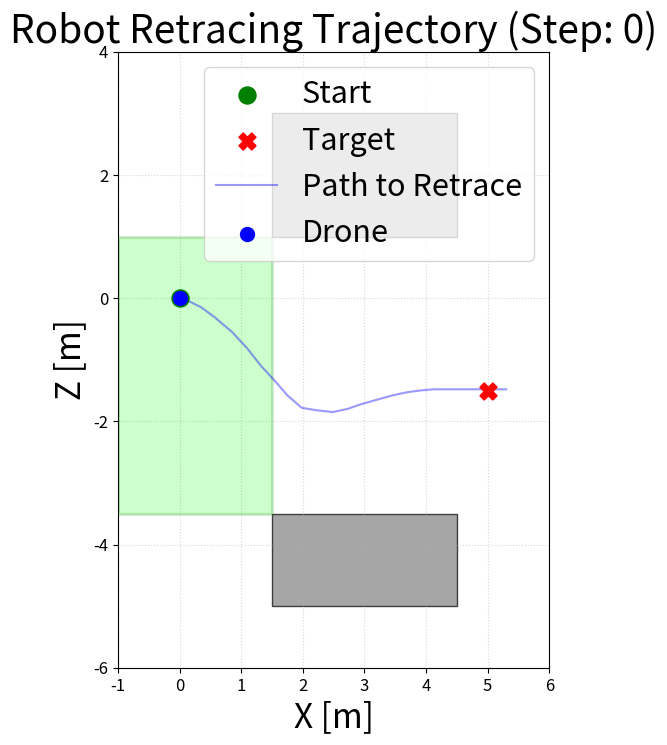

The matplotlib source for this figure:
import numpy as np
import matplotlib.pyplot as plt
import matplotlib.patches as patches
from matplotlib.animation import FuncAnimation, FFMpegWriter

# Impostazioni globali per le dimensioni del font
plt.rcParams.update({
    'axes.titlesize': 28,     # Dimensione titolo
    'axes.labelsize': 24,     # Dimensione etichette assi (X e Y)
    'xtick.labelsize': 12,    # Dimensione numeri asse X
    'ytick.labelsize': 12,    # Dimensione numeri asse Y
    'legend.fontsize': 22,    # Dimensione legenda
    'font.size': 22           # Dimensione base per tutto il resto
})

# =============================================================================
# 1. FUNZIONI DI CONFIGURAZIONE AMBIENTE (Simili alle tue)
# =============================================================================
def get_ambiente_mock():
    """Simula l'ambiente 'Stanza 1' e una traiettoria per il test."""
    # Stanza 1: Corridoio (Sopra e sotto liberi) - Come in image_0.png
    obstacles = [
        [1.5, 4.5, 1.0, 3.0],    # Soffitto
        [1.5, 4.5, -5.0, -3.5]   # Pavimento
        # [x_min, x_max, z_min, z_max]
    ]
    x_start = np.array([0.0, 0.0])
    x_target = np.array([5.0, -1.5])
    
    # Simula una traiettoria a 37 step per avere un box per ogni step
    # x_hist: Array Nx2 di posizioni (X, Z)
    x_hist = np.array([
        [0.00,  0.00], [0.15, -0.05], [0.35, -0.15], [0.58, -0.32], [0.85, -0.55],
        [1.10, -0.82], [1.32, -1.10], [1.55, -1.35], [1.75, -1.58], [1.98, -1.78],
        [2.22, -1.82], [2.48, -1.85], [2.72, -1.80], [2.95, -1.72], [3.20, -1.65],
        [3.45, -1.58], [3.68, -1.53], [3.90, -1.50], [4.12, -1.48], [4.35, -1.48],
        [4.55, -1.48], [4.78, -1.48], [4.95, -1.48], [5.08, -1.48], [5.18, -1.48],
        [5.22, -1.48], [5.25, -1.48], [5.28, -1.48], [5.30, -1.48], [5.30, -1.48],
        [5.30, -1.48], [5.30, -1.48], [5.30, -1.48], [5.30, -1.48], [5.30, -1.48],
        [5.30, -1.48], [5.30, -1.48]
    ])
    
    # Simula i box assoluti corrispondenti a ogni step di x_hist
    # box_hist: Array N-1x4 di [xmin, xmax, zmin, zmax] assoluti.
    # Nota: L'ultimo step non ha un box (o il drone si è fermato).
    box_hist = []
    
    for t in range(len(x_hist) - 1):
        cx, cz = x_hist[t]
        
        # Simula l'algoritmo Max: il box si espande verso il target e si contrae vicino agli ostacoli
        if t < 10:
            # All'inizio, area aperta
            b_xmin, b_xmax, b_zmin, b_zmax = cx - 1.0, cx + 1.5, cz - 10.0, cz + 10.0
        elif t < 22:
            # Nel corridoio, stretto in Z
            b_xmin, b_xmax, b_zmin, b_zmax = cx - 0.5, cx + 1.2, cz - 1.0, cz + 0.8
        else:
            # Vicino al target, area aperta di nuovo
            b_xmin, b_xmax, b_zmin, b_zmax = cx - 0.5, cx + 0.8, cz - 5.0, cz + 5.0
            
        # Assicurati che i box non compenetrino gli ostacoli (mock statico)
        b_zmin = max(b_zmin, -3.5) # Pavimento
        b_zmax = min(b_zmax, 1.0)  # Soffitto
        if cx > 1.0 and cx < 5.0:
             b_xmax = min(b_xmax, 4.5) # Ostacolo finale in X
             
        box_hist.append([b_xmin, b_xmax, b_zmin, b_zmax])
        
    box_hist = np.array(box_hist)
    return obstacles, x_hist, box_hist, x_target, x_start

# =============================================================================
# 2. LOGICA DI ANIMAZIONE
# =============================================================================
def create_retrace_animation(filename='robot_retrace.mp4'):
    # Ottieni i dati mock simulati
    obstacles, x_hist, box_hist, x_target, x_start = get_ambiente_mock()
    
    fig, ax = plt.subplots(figsize=(12, 8))
    
    # --- Elementi Statici (sfondo) ---
    # Ostacoli
    for obs in obstacles:
        x_min, x_max, z_min, z_max = obs
        rect = patches.Rectangle((x_min, z_min), x_max - x_min, z_max - z_min, 
                                 linewidth=1, edgecolor='black', facecolor='gray', alpha=0.7, zorder=1)
        ax.add_patch(rect)
        
    # Start e Target
    ax.scatter(x_start[0], x_start[1], color='green', s=150, label='Start', zorder=5)
    ax.scatter(x_target[0], x_target[1], color='red', s=150, label='Target', marker='X', zorder=5)
    
    # La Traiettoria Completa (linea blu di sfondo)
    ax.plot(x_hist[:, 0], x_hist[:, 1], color='blue', linewidth=1.5, alpha=0.4, label='Path to Retrace', zorder=3)
    
    # --- Elementi Dinamici (da aggiornare in ogni frame) ---
    # Il Box Asimmetrico corrente (Verde trasparente)
    # Lo inizializziamo vuoto e lo aggiorneremo
    current_box_patch = patches.Rectangle((0, 0), 0, 0, linewidth=2, 
                                          edgecolor='green', facecolor='lime', alpha=0.2, zorder=2)
    ax.add_patch(current_box_patch)
    
    # Il Drone corrente (un punto blu che si muove)
    current_drone_scatter = ax.scatter([], [], color='blue', s=100, label='Drone', zorder=10)
    
    # --- Impostazioni Assi ---
    ax.set_aspect('equal', 'box')
    ax.set_xlim([-1, 6])
    ax.set_ylim([-6, 4])
    ax.set_xlabel('X [m]')
    ax.set_ylabel('Z [m]')
    ax.grid(True, linestyle=':', alpha=0.5)
    ax.legend(loc='upper right')
    title = ax.set_title("Robot Retracing Trajectory (Step: 0)")
    
    # --- Funzione di Aggiornamento per ogni Frame ---
    def update(frame):
        # f: indice del frame (t)
        
        # 1. Ottieni la posizione del drone al tempo t
        drone_pos = x_hist[frame]
        
        # 2. Aggiorna il market del drone (deve essere una lista di liste per scatter)
        current_drone_scatter.set_offsets([drone_pos])
        
        # 3. Ottieni il box asimmetrico al tempo t (se disponibile)
        if frame < len(box_hist):
            b_xmin, b_xmax, b_zmin, b_zmax = box_hist[frame]
            # Aggiorna la geometria del patch esistente
            current_box_patch.set_xy((b_xmin, b_zmin))
            current_box_patch.set_width(b_xmax - b_xmin)
            current_box_patch.set_height(b_zmax - b_zmin)
            current_box_patch.set_visible(True) # Assicuriamoci che sia visibile
        else:
            # All'ultimo step, il box potrebbe non essere definito. Nascondilo.
            current_box_patch.set_visible(False)
            
        # 4. Aggiorna il titolo con il frame corrente
        title.set_text(f"Robot Retracing Trajectory (Step: {frame})")
        
        # Restituisce gli oggetti che sono stati modificati per un'ottimizzazione del disegno (blitting)
        return current_drone_scatter, current_box_patch, title

    # --- Crea l'Animazione ---
    num_frames = len(x_hist)
    # num_frames è il numero totale di step della traiettoria
    # interval: tempo in millisecondi tra un frame e l'altro (es: 100ms = 10 fps)
    ani = FuncAnimation(fig, update, frames=num_frames, interval=120, blit=True)
    
    # --- Salva l'Animazione come Video ---
    try:
        # Se hai FFMpeg installato (necessario per .mp4), usa FFMpegWriter
        writer = FFMpegWriter(fps=8, metadata=dict(artist='AI Trajectory Animator'), bitrate=1800)
        ani.save(filename, writer=writer)
        print(f"✅ Video salvato con successo come '{filename}'")
    except (RuntimeError, ValueError) as e:
        # Altrimenti, prova a salvare una GIF
        gif_filename = filename.replace('.mp4', '.gif')
        ani.save(gif_filename, writer='pillow', fps=8)
        print(f"⚠️ Errore nel salvataggio video (manca FFMpeg?). Salvata GIF come '{gif_filename}'")
    except Exception as e:
        print(f"❌ Errore sconosciuto nel salvataggio: {e}")

    plt.close(fig)

if __name__ == '__main__':
    print("--- Generazione Animazione del Robot in corso ---")
    create_retrace_animation('robot_retrace.mp4')
    print("--- Finito! Puoi vedere il video nella stessa cartella. ---")
